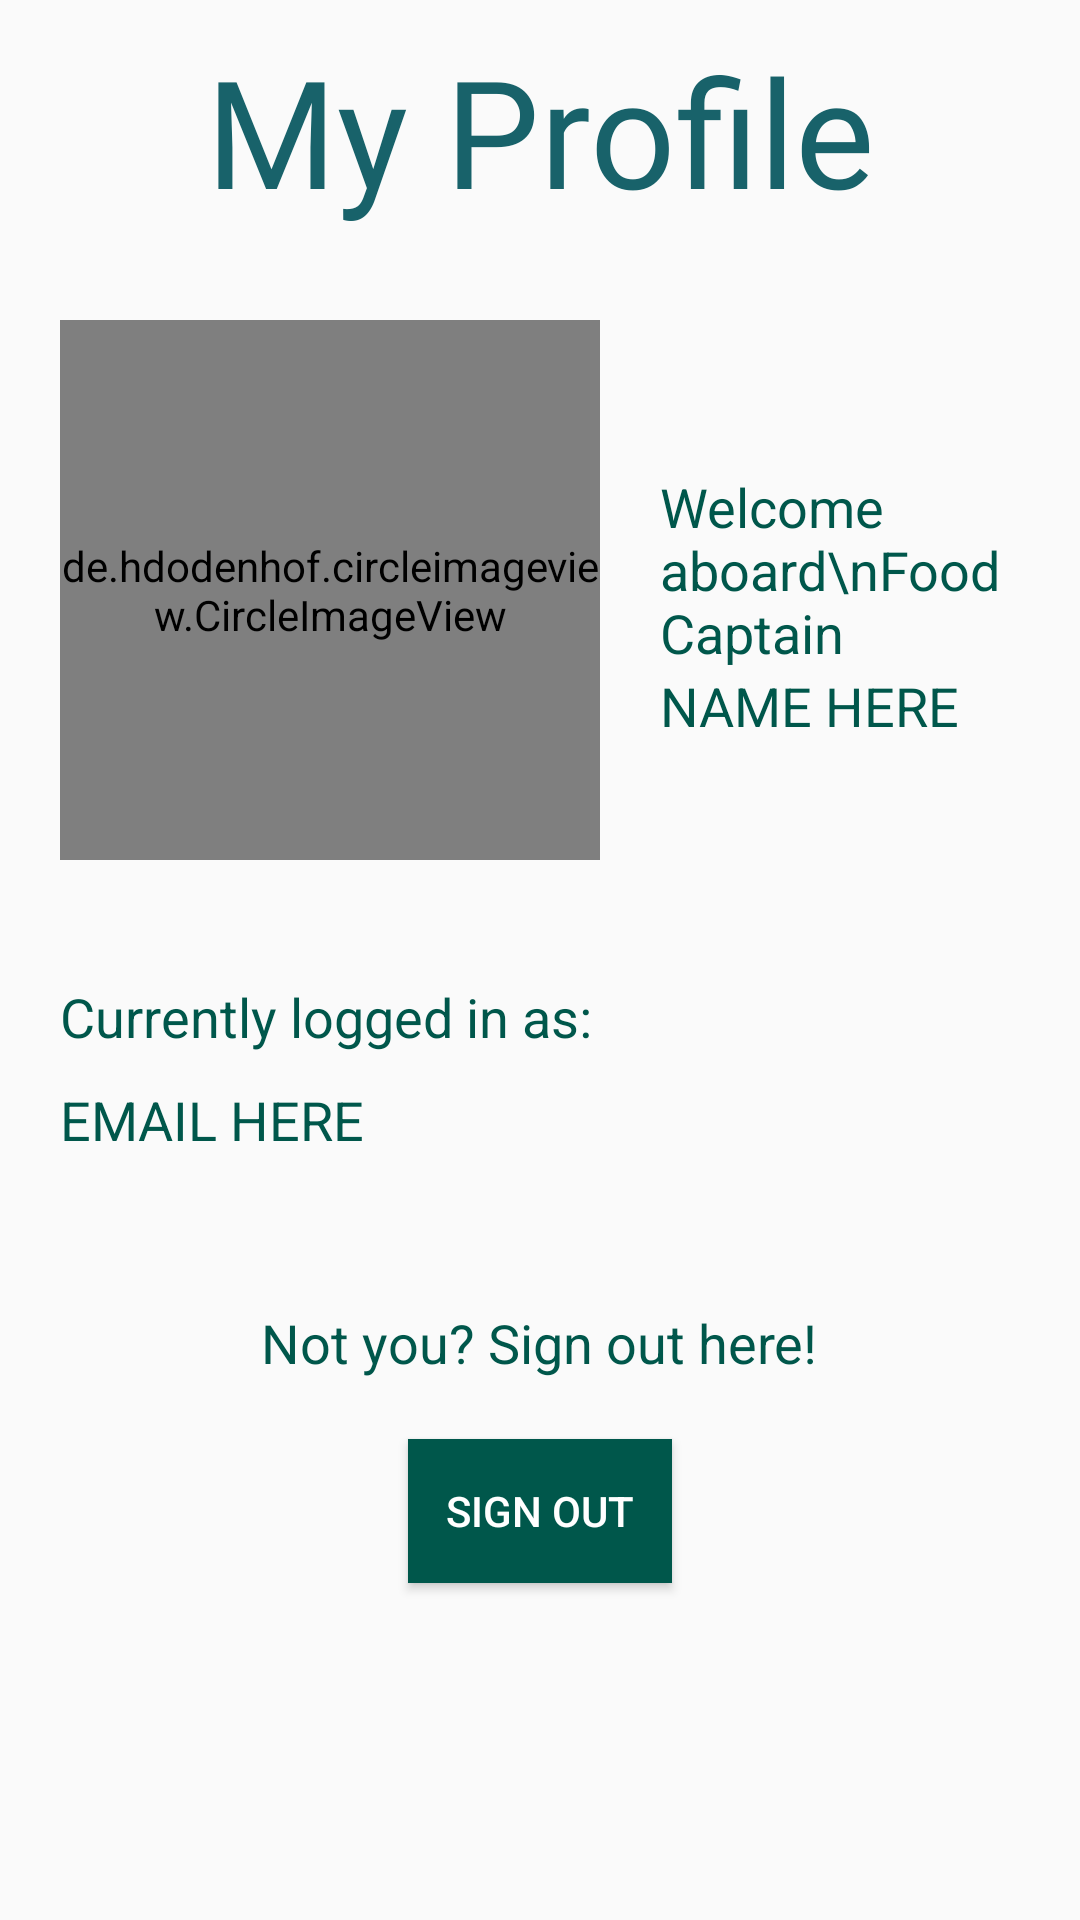

Reconstruct the res/layout file that produces this screen, plus the resources it refers to.
<!-- AndroidManifest.xml: application theme AppTheme -->
<!-- res/layout/fragment_my_profile.xml -->
<?xml version="1.0" encoding="utf-8"?>
<RelativeLayout xmlns:android="http://schemas.android.com/apk/res/android"
    xmlns:app="http://schemas.android.com/apk/res-auto"
    xmlns:tools="http://schemas.android.com/tools"
    android:layout_width="match_parent"
    android:layout_height="match_parent"
    tools:context=".login_portal.AccountDetailsActivity">

    <TextView
        android:id="@+id/my_profile_label"
        android:layout_width="match_parent"
        android:layout_height="wrap_content"
        android:text="@string/title_my_profile"
        android:layout_margin="10dp"
        android:fontFamily="@font/convergence"
        android:gravity="center"
        android:textColor="#18626A"
        android:textSize="50dp" />


    <de.hdodenhof.circleimageview.CircleImageView
        android:id="@+id/test_photo"
        android:layout_width="180dp"
        android:layout_height="180dp"
        android:layout_below="@+id/my_profile_label"
        android:layout_margin="20dp"
        android:layout_marginTop="20dp"
        android:src="@drawable/defaultaccountphoto"
        app:civ_border_color="#FF000000"
        app:civ_border_width="2dp" />

    <LinearLayout
        android:layout_width="wrap_content"
        android:layout_height="wrap_content"
        android:layout_marginTop="50dp"
        android:layout_alignTop="@+id/test_photo"
        android:layout_toEndOf="@id/test_photo"
        android:orientation="vertical">

        <TextView
            android:layout_width="wrap_content"
            android:layout_height="wrap_content"
            android:text="Welcome aboard\nFood Captain"
            android:textColor="@color/colorPrimaryDark"
            android:textSize="18sp"/>


        <TextView
            android:id="@+id/test_name"
            android:layout_width="wrap_content"
            android:layout_height="wrap_content"
            android:layout_toEndOf="@id/test_photo"
            android:text="NAME HERE"
            android:textColor="@color/colorPrimaryDark"
            android:textSize="18sp" />

    </LinearLayout>

    








    <TextView
        android:id="@+id/email_label"
        android:layout_width="wrap_content"
        android:layout_height="wrap_content"
        android:layout_marginTop="20dp"
        android:layout_below="@id/test_photo"
        android:layout_alignStart="@id/test_photo"
        android:text="Currently logged in as: "
        android:textColor="@color/colorPrimaryDark"
        android:textSize="18sp" />

    <TextView
        android:id="@+id/test_email"
        android:layout_width="wrap_content"
        android:layout_height="wrap_content"
        android:layout_marginTop="10dp"
        android:layout_alignStart="@+id/email_label"
        android:layout_below="@id/email_label"
        android:text="EMAIL HERE"
        android:textColor="@color/colorPrimaryDark"
        android:textSize="18sp" />

    <TextView
        android:id="@+id/signout_label"
        android:layout_width="wrap_content"
        android:layout_height="wrap_content"
        android:layout_marginTop="50dp"
        android:layout_below="@id/test_email"
        android:layout_centerInParent="true"
        android:text="Not you? Sign out here!"
        android:textColor="@color/colorPrimaryDark"
        android:textSize="18sp" />

    <Button
        android:id="@+id/log_out"
        android:layout_width="wrap_content"
        android:layout_height="wrap_content"
        android:text="Sign out"
        android:layout_centerHorizontal="true"
        android:layout_below="@+id/signout_label"
        android:layout_margin="20dp"
        android:background="@color/colorPrimaryDark"
        android:textColor="#fff"/>


</RelativeLayout>
<!-- resources referenced by this layout -->
<resources>
  <color name="colorPrimaryDark">#00574B</color>
  <!-- drawable defaultaccountphoto: png bitmap (drawable, 3089 bytes) -->
  <string name="title_my_profile">My Profile</string>
  <style name="AppTheme" parent="Theme.AppCompat.Light.NoActionBar">
          
          <item name="colorPrimary">@color/colorPrimary</item>
          <item name="colorPrimaryDark">@color/colorPrimaryDark</item>
          <item name="colorAccent">@color/colorAccent</item>
      </style>
  <color name="colorPrimary">#008577</color>
  <color name="colorAccent">#D81B60</color>
</resources>
